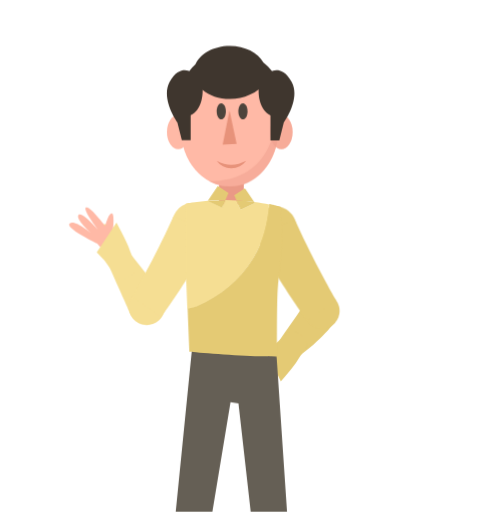
t = 0.00 s
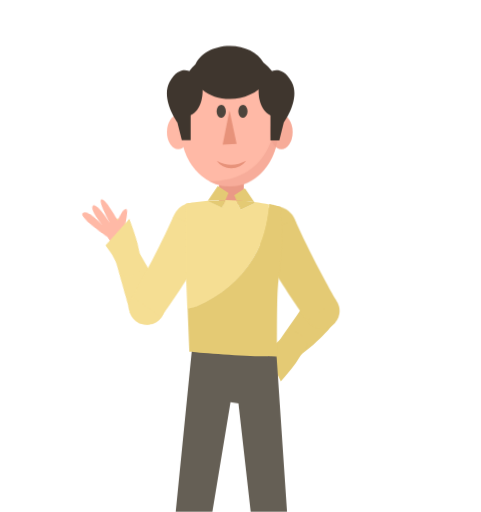
t = 1.67 s
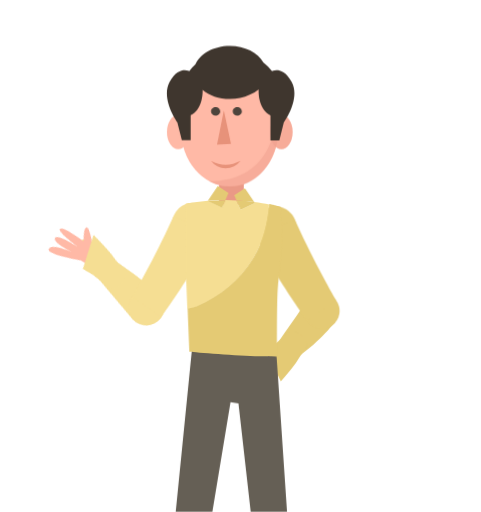
t = 3.33 s
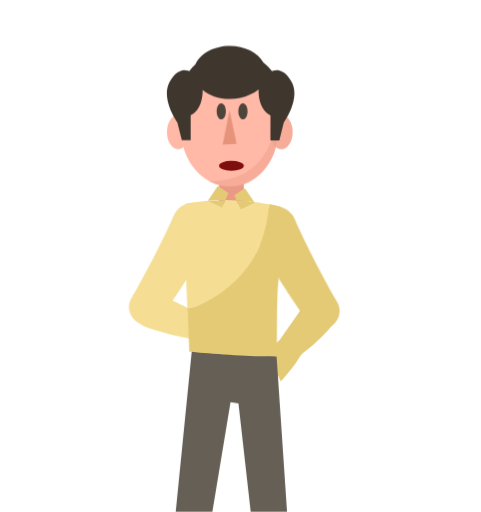
t = 5.00 s
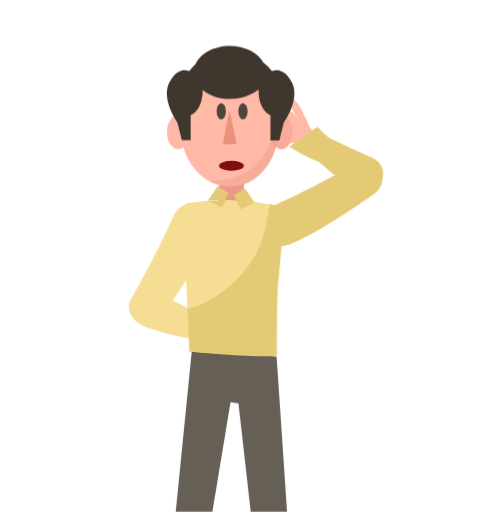
t = 6.67 s
t = 8.33 s: frame unchanged from t = 6.67 s, image omitted

The animated SVG that drew these frames (rendered in a browser with its animation timeline set to each time). Animation: 8 CSS @keyframes rules; frames cover the first 8.33 s, repeats indefinitely.

<svg id="Layer_1" data-name="Layer 1" xmlns="http://www.w3.org/2000/svg" viewBox="0 0 423.4 451.1">
 
 <style>

  

#righta{
    animation-name: righta;
    animation-duration: 15s;
    animation-timing-function: linear;
    animation-iteration-count: infinite;
    transform-origin:70px 90px;
    animation-direction: normal;
    transform-box: fill-box;
}
@keyframes righta{
    0%{transform: rotateZ(0deg);}
    10%{transform: rotateZ(0deg);}
    12%{transform: rotateZ(15deg);}
    14%{transform: rotateZ(0deg);}
    16%{transform: rotateZ(15deg);}
    18%{transform: rotateZ(0deg);}
    20%{transform: rotateZ(15deg);}
    22%{transform: rotateZ(0deg);}
    25%{transform: rotateZ(-220deg);}
    100%{transform: rotateZ(-220deg);}
    
}
#right{
    animation-name: right;
    animation-duration: 15s;
    animation-timing-function: linear;
    animation-iteration-count: infinite;
    transform-origin:top center;
    animation-direction: normal;
    transform-box: fill-box;
}
@keyframes right{
    0%{transform: rotateZ(0deg);}
    
    22%{transform: rotateZ(0deg);}
    25%{transform: rotateZ(0deg);}
    100%{transform: rotateZ(0deg);}
    
}
#lefta{
    animation-name: lefta;
    animation-duration: 15s;
    animation-timing-function: linear;
    animation-iteration-count: infinite;
    transform-origin:78px 16px;
    animation-direction: normal;
    transform-box: fill-box;
}
@keyframes lefta{
    0%{transform: rotateZ(0deg);}
    
    37%{transform: rotateZ(0deg);}
    40%{transform: rotateZ(-190deg);}
   
    100%{transform: rotateZ(-190deg);}
    
}
#left{
    animation-name: leet;
    animation-duration: 15s;
    animation-timing-function: linear;
    animation-iteration-count: infinite;
    transform-origin: 20px 15px;
    
    transform-box: fill-box;
}
@keyframes leet{
    0%{transform: rotateZ(0deg);}
    
    37%{transform: rotateZ(0deg);}
    40%{transform: rotateZ(-90deg);}
    65%{transform: rotateZ(-90deg);}
    70%{transform: rotateZ(-10deg);}

    100%{transform: rotateZ(-10deg);}
    
}
#face{ animation-name: face;
    animation-duration: 15s;
    animation-timing-function: linear;
    animation-iteration-count: infinite;
    transform-origin:center;
    animation-direction: normal;
    transform-box: fill-box;}
    @keyframes face {
        0%{transform: translateX(0px);}
        15%{transform: translateX(0px);}
        16%{transform: translateX(-5px);}
        25%{transform: translateX(-5px);}
        26%{transform: translateX(5px);}
        30%{transform: translateX(5px);}
        32%{transform: translateX(0px);}
        60%{transform: translateX(0px);}
        62%{transform: translateX(-5px);}
        70%{transform: translateX(-5px);}
        72%{transform: translateX(5px);}
        80%{transform: translateX(5px);}
        82%{transform: translateX(0px);}
        90%{transform: translateX(0px);}
        91%{transform: translateY(-2px);}
        92%{transform: translateY(2px);}
        93%{transform: translateY(0px);}
        94%{transform: translateY(-2px);}
        95%{transform: translateY(2px);}
        96%{transform: translateY(0px);}



}
#mouth2 {
    animation-name: m2;
    animation-duration: 15s;
    animation-timing-function: linear;
    animation-iteration-count: infinite;
    transform-origin:center;
    animation-direction: normal;
    transform-box: fill-box;
}
@keyframes m2 {
    0%{ opacity: 1;}
    30%{ opacity: 1;}
    30.1%{ opacity: 0;}
    81%{ opacity: 0;}
    81.1%{ opacity: 1;}
    100%{ opacity: 1;}

}


#mouth1 {
    animation-name: m1;
    animation-duration: 15s;
    animation-timing-function: linear;
    animation-iteration-count: infinite;
    transform-origin:center;
    animation-direction: normal;
    transform-box: fill-box;
}
@keyframes m1 {
    0%{ opacity: 0;}
    30%{ opacity: 0;}
    30.1%{ opacity: 1;}
    81%{ opacity: 1;}
    81.1%{ opacity: 0;}
    100%{ opacity: 0;}

}
#eyes{
    
    animation-name: eyes;
    animation-duration: 15s;
    animation-fill-mode: forwards;
    animation-iteration-count: infinite;
    animation-timing-function: linear;
    
    animation-direction: normal;
    transform-origin:center;
    transform-box: fill-box;
}
@keyframes eyes {
    0%{ transform: rotateX(0deg);}
    10%{ transform: rotateX(0deg);}
    12%{ transform: rotateX(65deg);}
    14%{ transform: rotateX(0deg);}
    20%{ transform: rotateX(0deg);}
    22%{ transform: rotateX(65deg);}
    24%{ transform: rotateX(0deg);}
    
    60%{ transform: rotateX(0deg);}
    62%{ transform: rotateX(65deg);}
    64%{ transform: rotateX(0deg);}
    70%{ transform: rotateX(0deg);}
    72%{ transform: rotateX(65deg);}
    74%{ transform: rotateX(0deg);}

    100%{ transform: rotateX(0deg);}
}
  </style>
 
 
  <g id="right">
    <g id="righta">
      <g>
        <path d="M142.9,263.1a15.68,15.68,0,1,0-6.5,21.2h0A15.76,15.76,0,0,0,142.9,263.1Z" style="fill: #f5de93"/>
        <path d="M99.8,201.8a8.12,8.12,0,1,0-3.3,11A8.12,8.12,0,0,0,99.8,201.8Z" style="fill: #f5de93"/>
        <path d="M99.8,201.8c4.1,9.6,15.2,21.5,26.8,36.9,11.1,14.9,16.3,24.3,16.3,24.3l-27.6,14.7s-27.5-60.3-30.5-70.1Z" style="fill: #f5de93"/>
        <path id="path14062" d="M85.5,214.6S57,201,61.1,196.9s18.7,8.3,18.7,8.3-14-12.7-10.8-16,17.5,13.6,17.5,13.6S71.9,184,75.6,182.7s16.9,16.5,16.9,16.5,2.2-9.9,5.4-11.2c3.2-1.5,1.7,16.2.4,17.5s8.1,5.8,8.1,5.8L93.5,224.1l-8-9.5Z" style="fill: #ffb9a6"/>
        <path d="M85,222.2a68.12,68.12,0,0,1,12.1,14.6c3.4,5.4,4,8.2,7.1,9.3,6.3,2.2,16.5-5.5,16.2-11.3-.1-1.3-.6-1.7-2.5-5.3a97.42,97.42,0,0,1-4-9.7c-1.4-3.8-4.5-10.6-11.5-23.6" style="fill: #f5de93"/>
      </g>
    </g>
    <g>
      <path d="M154.9,186.3a18.47,18.47,0,1,0,25.8-4.1A18.48,18.48,0,0,0,154.9,186.3Z" style="fill: #f5de93"/>
      <path d="M116.4,261.3a15.68,15.68,0,1,0,21.9-3.5,15.69,15.69,0,0,0-21.9,3.5Z" style="fill: #f5de93"/>
      <path d="M152.7,190.3c-12.3,28.1-32.7,65.2-36.3,70.9l25.4,18.4s36.5-50.7,45.4-76.2Z" style="fill: #f5de93"/>
    </g>
  </g>
  <g id="left">
    <g id="lefta">
      <path d="M295,283.2c-5.2,6.9-14.3,7.4-21,2.3s-8.7-14-3.5-20.9,14.5-8,21.4-2.8a15.12,15.12,0,0,1,3.29,21.14Z" style="fill: #e4ca74"/>
      <path d="M245.2,330.2a8,8,0,0,1-11.2.9c-3.4-2.7-4.2-7.4-1.3-10.8a7.79,7.79,0,0,1,11-.79l.1.09C247.2,322.3,248.1,326.8,245.2,330.2Z" style="fill: #e4ca74"/>
      <path d="M245.3,330.2c7.7-10,22-19,30.7-26.7,8.4-7.4,12.7-12.3,19.3-20.1-8.5-6.1-16.8-12.5-25-18.9-12.6,19.2-26.8,37.6-38.6,57.2C236.2,324.5,240.6,327.4,245.3,330.2Z" style="fill: #e4ca74"/>
      <path id="path14062-2" d="M233.2,315.5c3.9-2.4,6.2-4.4,9.4-6.7,3.4,4.8,7,9.6,10.4,14.4-1.6.4-8.9,1-8.6,3.5s.3,16.9-3.5,15.8-2.5-8.4-3.6-11c-3.4,2.6-14.6,14.3-18.7,11.4s11.3-14.4,13.5-16c-2.8,2.2-15.5,12.9-18.7,8.7s9.9-10.9,12.6-12.4c-3.7,1.7-16,8.4-18.8,3.4s23.3-10.7,26-11.1Z" style="fill: #ffb9a6"/>
      <path d="M234.3,308.4a68.83,68.83,0,0,0,13.5-10c2.8-2.6,4.5-6.5,8-6.5,7.2.1,14,6.3,14.1,13.6,0,1.7-1.7,2.4-3,4.4-1.6,2.3-2.8,4.1-5.1,7.8-3.4,5.3-10.1,13.1-14.6,18.3" style="fill: #e4ca74"/>
    </g>
    <g>
      <path d="M257.4,189.4a18.47,18.47,0,1,1-25.8-4.1A18.48,18.48,0,0,1,257.4,189.4Z" style="fill: #e4ca74"/>
      <path d="M296,264.6a15.68,15.68,0,1,1-21.9-3.5,15.69,15.69,0,0,1,21.9,3.5Z" style="fill: #e4ca74"/>
      <path d="M259.6,193.5c12.3,28.1,32.7,65.2,36.3,70.9l-25.4,18.4s-36.5-50.7-45.4-76.2Z" style="fill: #e4ca74"/>
    </g>
  </g>
  <polygon id="polygon14077" points="169.2 305 154.6 451.1 186.9 451.1 202.9 354.4 209.9 355.4 220.7 451.1 252.7 451.1 243.5 314.3 169.2 305" style="fill: #655f55"/>
  <g id="face-face">
    <polygon id="polygon14024" points="192.8 156 192.8 180.3 214.6 180.3 214.6 154.1 192.8 156" style="fill: #ea9986"/>
    <ellipse id="ellipse14026" cx="202.2" cy="113.8" rx="43" ry="50.5" style="fill: #ffb9a6"/>
    <ellipse id="ellipse14028" cx="156.8" cy="116.4" rx="9.9" ry="15.1" style="fill: #ffb9a6"/>
    <ellipse id="ellipse14030" cx="247.7" cy="116.4" rx="9.9" ry="15.1" style="fill: #ffb9a6"/>
    <path id="path14032" d="M183.9,159.5c38.1,18.2,61.3-17.8,61.3-45.7S257.8,72.2,234,72.2c13.2,25.4,9.6,54.8-7.7,72-16.1,16.1-37.9,15.5-42.4,15.3Z" style="fill: #ea9986;opacity: 0.38999998569488525;isolation: isolate"/>
    <ellipse id="ellipse14034" cx="247.7" cy="116.4" rx="9.9" ry="15.1" style="fill: #ea9986;opacity: 0.38999998569488525;isolation: isolate"/>
    <path id="path14036" d="M256.9,72.4c-7.8-14.8-17.4-9.8-17.4-9.8a41.89,41.89,0,0,0-7.7-7.7c-4.8-8.5-16.2-14.5-29.5-14.5-14.3,0-26.4,6.9-30.4,16.4a44.23,44.23,0,0,0-5.4,5.8s-9.6-5-17.4,9.8,6.9,35.2,6.9,35.2l4,15.9h7.8v-22c10.6-5.5,10.6-19.4,10.5-22.3,5.8,4.9,14.4,8,24,8a41.28,41.28,0,0,0,17.5-3.8h0a27,27,0,0,0,7.9-4.7s-1.4,16.8,10.4,22.9v22h7.8l4-15.9c.1-.2,14.8-20.5,7-35.3Z" style="fill: #3f362e"/>
    <g id="face">
      <polygon id="polygon14038" points="202 97.2 196 127.3 208.3 126.8 202 97.2" style="fill: #e7927a"/>
      <g id="mouth2">
        <path id="path14040" d="M216.7,141.7a14.62,14.62,0,0,1-5.7,4.7,16.71,16.71,0,0,1-7.3,1.8,15.47,15.47,0,0,1-7.4-1.7,13.76,13.76,0,0,1-5.5-4.9,29.27,29.27,0,0,0,6.4,2.7,22.74,22.74,0,0,0,13-.1A47.37,47.37,0,0,0,216.7,141.7Z" style="fill: #e7927a"/>
      </g>
      <g id="eyes">
        <path id="eye-A-2" d="M209.8,98.1c0,3.9,1.8,7.1,4,7.1s4.1-3.1,4.1-7-1.8-7.1-4-7.1S209.8,94.2,209.8,98.1Z" style="fill: #4d443c"/>
        <path id="eye-A-1" d="M190.7,98.1c0,3.9,1.8,7.1,4,7.1s4.1-3.1,4.1-7-1.8-7.1-4-7.1S190.7,94.2,190.7,98.1Z" style="fill: #4d443c"/>
      </g>
      <g id="mouth1">
        <ellipse id="mouth_opened" data-name="mouth opened" cx="203.7" cy="146.1" rx="10.9" ry="4.4" style="fill: #7f0e0e"/>
      </g>
    </g>
  </g>
  <g id="g14113">
    <path id="path14079" d="M164.9,272.1a19.08,19.08,0,0,0,7.7-1.6c20.9-9.3,37.9-22.8,50-42.4,9-14.6,13-31.2,14.4-48-3.8-.7-8.2-1.5-13.2-2.1l.6.8-12.6,6-3.6-8.2c-3.2-.2-6.4-.2-9.8-.3l-2.9,6.6-12.6-6a192.9,192.9,0,0,0-19.3,2.5v60.9l2.7,70s36.7,3.3,57.9,3.9c-21.2-.6-57.9-3.9-57.9-3.9l-1.4-38.2Z" style="fill: #f5de93"/>
    <path id="path14081" d="M229.6,314.3Z" style="fill: #f5de93"/>
    <polygon id="polygon14083" points="247.4 217.7 247.4 217.8 247.4 217.8 247.4 217.7" style="fill: #e4ca74"/>
    <path id="polygon14085" d="M237,180" style="fill: #e4ca74"/>
    <path id="path14087" d="M230.6,314.3Z" style="fill: #e4ca74"/>
    <path id="path14089" d="M225.4,314.2Z" style="fill: #e4ca74"/>
    <path id="path14091" d="M227.6,314.3Z" style="fill: #e4ca74"/>
    <path id="path14093" d="M243.8,257.2c-1,11.5-2,22.7-2.8,32h0C241.8,279.9,242.8,268.8,243.8,257.2Z" style="fill: #e4ca74"/>
    <path id="path14095" d="M239.4,308.8h0c-.1,1.3-.2,2.4-.2,3.1h0C239.2,311.2,239.3,310.2,239.4,308.8Z" style="fill: #e4ca74"/>
    <path id="path14097" d="M235.1,314.2a12.34,12.34,0,0,0,2.1-.2A12.34,12.34,0,0,1,235.1,314.2Z" style="fill: #e4ca74"/>
    <path id="path14099" d="M238,313.9a2,2,0,0,1-.8.1C237.5,314,237.7,313.9,238,313.9Z" style="fill: #e4ca74"/>
    <path id="path14101" d="M239.1,313.3a8,8,0,0,1,.1-1.3h0a8,8,0,0,0-.1,1.3c0,.3-.4.5-1.1.6h0C238.7,313.7,239.1,313.5,239.1,313.3Z" style="fill: #e4ca74"/>
    <path id="path14103" d="M247.4,182.4c-.1,0-.2,0-.2-.1a4,4,0,0,0-.5-.1.37.37,0,0,1-.3-.1c-.1,0-.2-.1-.3-.1a.37.37,0,0,1-.3-.1c-.2,0-.3-.1-.5-.1s-.2-.1-.3-.1-.3-.1-.4-.1a.37.37,0,0,1-.3-.1c-.1,0-.3-.1-.4-.1s-.2-.1-.3-.1a5.6,5.6,0,0,0-.7-.2c-.1,0-.2-.1-.3-.1s-.3-.1-.4-.1-.3-.1-.4-.1a2.54,2.54,0,0,1-.7-.2.76.76,0,0,0-.4-.1,4.33,4.33,0,0,0-.5-.1c-.2,0-.3-.1-.4-.1a2.54,2.54,0,0,1-.7-.2.9.9,0,0,0-.5-.1c-.2,0-.3-.1-.5-.1s-.3-.1-.5-.1-.3-.1-.4-.1h0c-1.5,16.9-5.4,33.5-14.4,48-12.1,19.6-29.2,33.1-50,42.4a19.08,19.08,0,0,1-7.7,1.6l1.5,38.2s36.7,3.3,57.9,3.9h11c1.2-.1,7.7-.2,8.4-.3,0,0-.4-48.3.8-61.6.1-1.3.2-2.6.4-4,.9-10.6,1.9-21.1,2.7-30.6h.1l-.5-34.9Z" style="fill: #e4ca74"/>
    <path id="path14105" d="M201.1,170.1l-9.4-6.2-8.8,13h0c5.3-.4,10.5-.6,15.5-.6l2.7-6.2Z" style="fill: #e4ca74"/>
    <path id="path14107" d="M198.4,176.4c-5,0-10.1.2-15.5.6l12.6,6Z" style="fill: #e4ca74"/>
    <path id="path14109" d="M215.6,165.8l-9.4,6.2,2,4.6c5.6.3,10.9.8,15.6,1.3Z" style="fill: #e4ca74"/>
    <path id="path14111" d="M224.4,178.8l-.6-.8c-4.7-.6-10-1.1-15.6-1.3l3.6,8.2,12.6-6.1Z" style="fill: #e4ca74"/>
  </g>
  <rect width="423.4" height="451.1" style="fill: none"/>
</svg>
